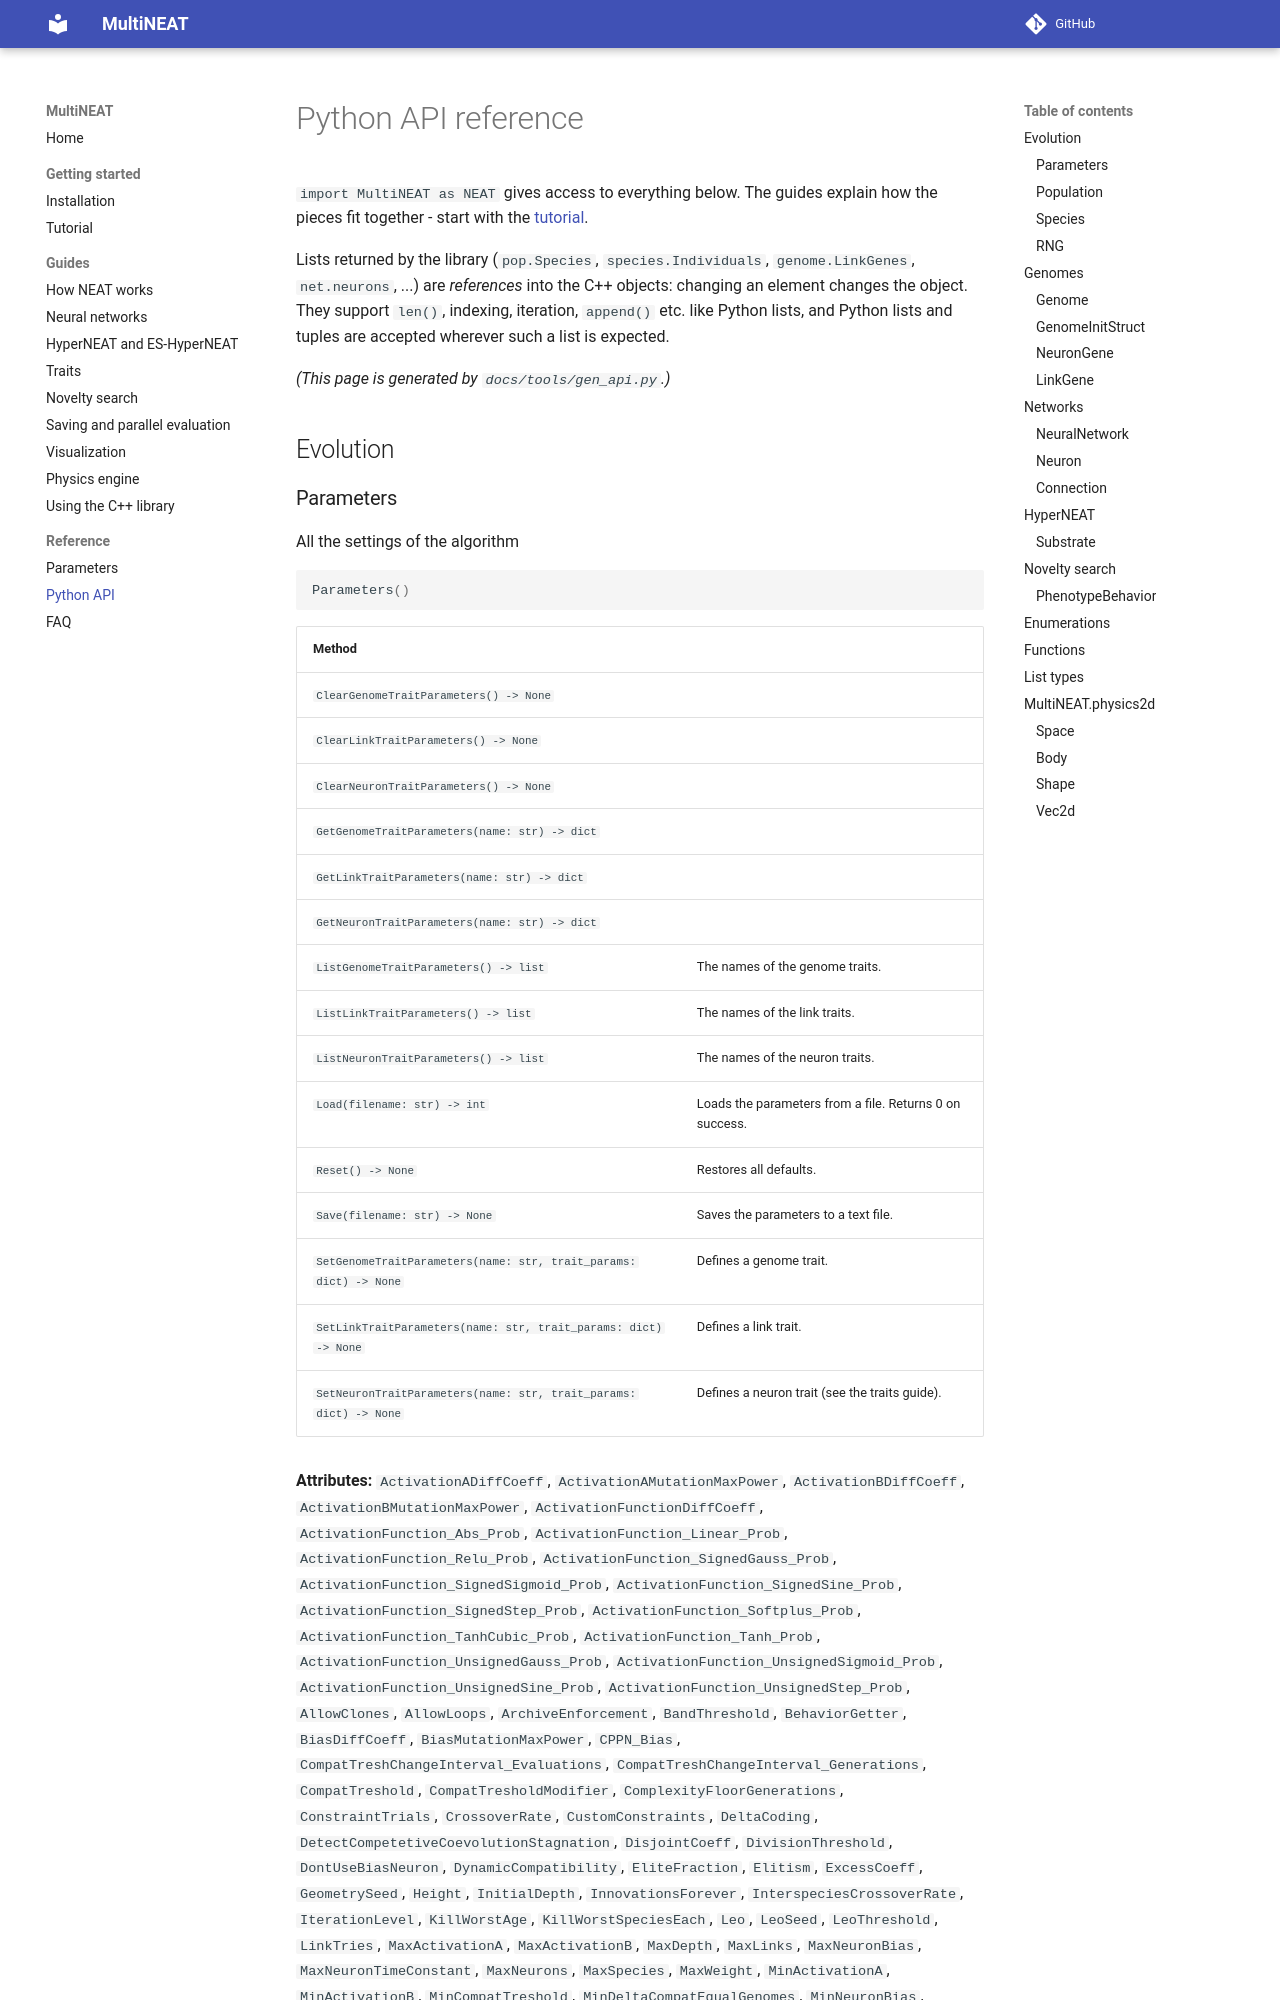

repository: peter-ch/MultiNEAT · page: api/index.html · generator: mkdocs

# Python API reference

`import MultiNEAT as NEAT` gives access to everything below. The guides explain how the pieces fit
together - start with the [tutorial](tutorial.md).

Lists returned by the library (`pop.Species`, `species.Individuals`, `genome.LinkGenes`,
`net.neurons`, ...) are *references* into the C++ objects: changing an element changes the object. They
support `len()`, indexing, iteration, `append()` etc. like Python lists, and Python lists and tuples are
accepted wherever such a list is expected.

*(This page is generated by `docs/tools/gen_api.py`.)*


## Evolution
